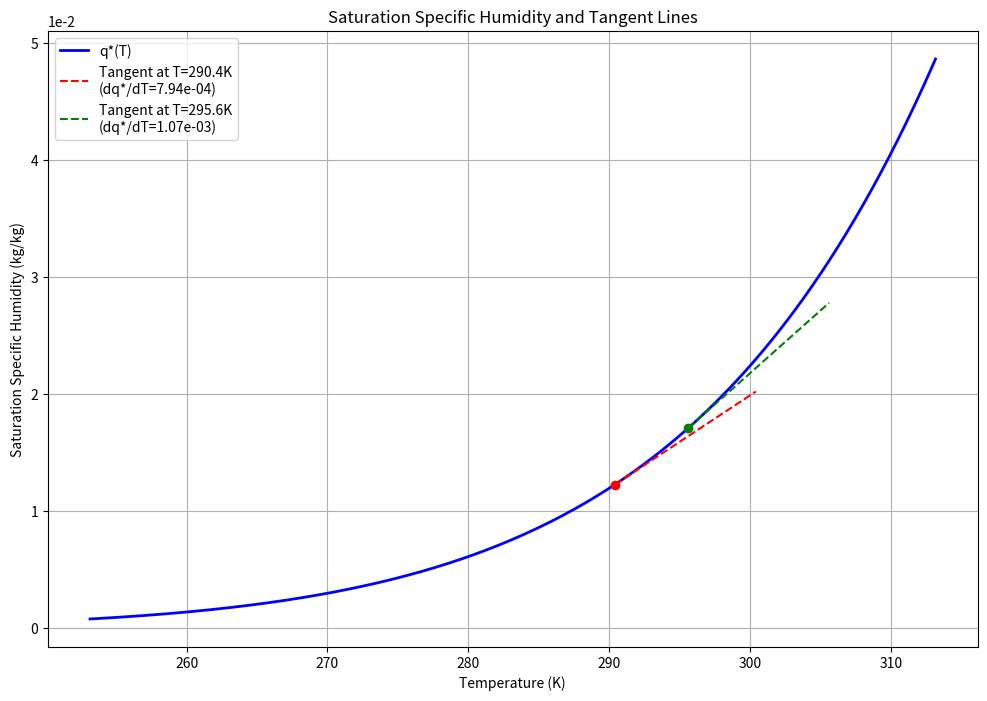

The matplotlib source for this figure:
#%%
import numpy as np
import matplotlib.pyplot as plt


def calculate_saturation_specific_humidity(T):
    """
    Calculate saturation specific humidity using Clausius-Clapeyron relation
    
    Parameters:
    T (float or array): Temperature in Kelvin
    
    Returns:
    float or array: Saturation specific humidity (kg/kg)
    """
    # Constants
    Rv = 461.5  # Gas constant for water vapor (J/(kg·K))
    Rd = 287.0  # Gas constant for dry air (J/(kg·K))
    L = 2.5e6   # Latent heat of vaporization (J/kg)
    es0 = 611.0 # Reference saturation vapor pressure at T0 (Pa)
    T0 = 273.15 # Reference temperature (K)
    P0 = 101325 # Standard atmospheric pressure (Pa)
    
    # Calculate saturation vapor pressure using Clausius-Clapeyron equation
    es = es0 * np.exp((L/Rv) * (1/T0 - 1/T))
    
    # Calculate saturation specific humidity
    qs = (Rd/Rv) * es / (P0 - (1 - Rd/Rv) * es)
    
    return qs

def calculate_dqs_dT(T):
    """
    Calculate the derivative of saturation specific humidity with respect to temperature
    
    Parameters:
    T (float or array): Temperature in Kelvin
    
    Returns:
    float or array: Derivative of saturation specific humidity (kg/(kg·K))
    """
    # Constants
    Rv = 461.5
    Rd = 287.0
    L = 2.5e6
    es0 = 611.0
    T0 = 273.15
    P0 = 101325
    
    # Calculate es and its derivative
    es = es0 * np.exp((L/Rv) * (1/T0 - 1/T))
    des_dT = es * L/(Rv * T**2)
    
    # Calculate derivative of qs
    dqs_dT = (Rd/Rv) * des_dT * P0 / (P0 - (1 - Rd/Rv) * es)**2
    
    return dqs_dT
#%%
# Create temperature range
T_celsius = np.linspace(-20, 40, 200)
T_kelvin = T_celsius + 273.15

# Calculate q* and its derivative
q_s = calculate_saturation_specific_humidity(T_kelvin)
dqs_dT = calculate_dqs_dT(T_kelvin)

# Calculate tangent lines at T=250K and T=290K
T_tangent = np.array([290.4, 295.6])
q_s_tangent = calculate_saturation_specific_humidity(T_tangent)
dqs_dT_tangent = calculate_dqs_dT(T_tangent)

# Create points for tangent lines
delta_T = 10  # Length of tangent line (±10K)
T_range_tangent = np.array([np.linspace(T, T + delta_T, 100) for T in T_tangent])
q_tangent = [q + dq*(T_line - T) for T, q, dq, T_line in 
             zip(T_tangent, q_s_tangent, dqs_dT_tangent, T_range_tangent)]

# Create the plot
plt.figure(figsize=(12, 8))

# Plot main curve
plt.plot(T_kelvin, q_s, 'b-', linewidth=2, label='q*(T)')

# Plot tangent lines
colors = ['r', 'g']
for i, (T, T_line, q_line) in enumerate(zip(T_tangent, T_range_tangent, q_tangent)):
    plt.plot(T_line, q_line, f'{colors[i]}--', 
             label=f'Tangent at T={T}K\n(dq*/dT={dqs_dT_tangent[i]:.2e})')
    plt.plot(T, calculate_saturation_specific_humidity(T), f'{colors[i]}o')

plt.grid(True)
plt.xlabel('Temperature (K)')
plt.ylabel('Saturation Specific Humidity (kg/kg)')
plt.title('Saturation Specific Humidity and Tangent Lines')
plt.legend()
plt.ticklabel_format(style='sci', axis='y', scilimits=(0,0))

plt.show()
# %%
